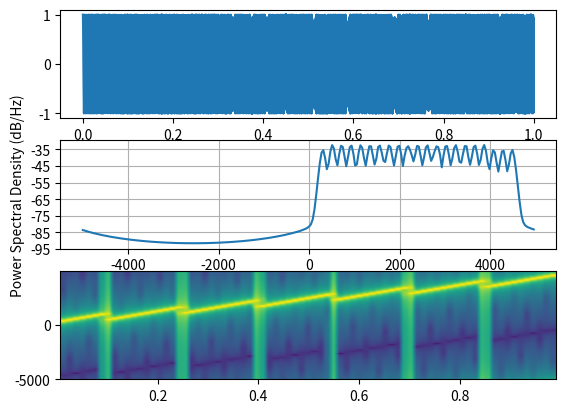

Recreate this plot in Python.
#!/usr/bin/python3

# Author: Pierre AYOUB
# [redacted]
# Title: Python Chirp Signal Generation
# Date: 2022

# Completely under construction when left as-it, highly probable that something
# is false. The problem with this implementation is that the chirp is
# incrementing in frequency at each step.

import numpy as np
import matplotlib.pyplot as plt

# Digitization.
Fs = 10000 # Sample rate [samples / s], hence defining the bandwidth of the spectrum.
Ts = 1/Fs  # Sample period [s].
d  = 1     # Sample time [s].

# Chirp.
f  = 200   # Base frequency of the generated chirp [Hz].
B  = 400   # Bandwidth of the chirp from the base frequency [Hz].
#D  = .1    # Duration of the chirp [s].

f0 = f
f1 = f0 + B
T = .1
k = (f1 - f0) / T

if __name__ == "__main__":
    # Signal generation.
    t   = np.arange(0, d, Ts)     # Time vector (during "d" seconds).
    n   = len(t)                  # Number of samples to generate.
    #c   = np.arange(0, B, B*Ts/D) # Chirp frequency's incrementation vector.
    #ft  = (((k) * t) + f0) % f1
    s   = [0] * n                 # Signal vector.
    for i in range(n):
        ft = (((k) * t[i]) + f0) % f1
        #s_w = 2 * np.pi * (f + c[i % len(c)])           # Angular Speed [rad/s].
        s_w = 2 * np.pi * ft
        #s[i] = np.exp(1j * s_w * (pow(t[i],2)))
        s[i] = np.exp(1j * s_w * t[i])

    # Signal visualization.
    fig, axs = plt.subplots(3)
    axs[0].plot(t, s)
    axs[1].psd(s, Fs=Fs, Fc=0)
    axs[2].specgram(s, Fs=Fs, Fc=0)
    plt.show()
